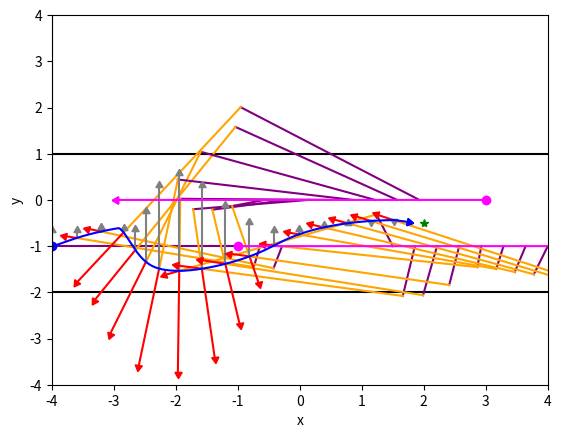

Reproduce this figure in Python. (Note: this script raises an exception after producing the figure.)
#!/usr/bin/env python

import sys
import matplotlib.pyplot as plt
import numpy
import math
from random import randint as ri

PICTURE_PATH = '/Users/wtw/Desktop/pddmrcs/test_results/'
# PICTURE_PATH = /home/wtw-ub/workspace/pddmrcs/test_results/
RATE = 100
PLOT_PERIOD_TICKS = 100
TIME = 60
MAX_DIST = 5
MIN_DIST = .5
MAX_VEL = .5
EPS = 1e-3

def goal_force_test(robot_pose, robot_vel, goal_pose, iteration = 0, *, coef_g = 1):
    max_linear_vel = MAX_VEL
    goal_dist_x = goal_pose[0] - robot_pose[0]
    goal_dist_y = goal_pose[1] - robot_pose[1]
    goal_dist = numpy.array([goal_dist_x, goal_dist_y, 0], numpy.dtype("float64"))
    goal_dist_norm = numpy.linalg.norm(goal_dist, ord=2)
    goal_dist_unit = numpy.array([0,0,0], numpy.dtype("float64"))
    if goal_dist_norm:
        goal_dist_unit = goal_dist / goal_dist_norm
    goal_force = coef_g * (goal_dist_unit * max_linear_vel - robot_vel)
    if (not iteration%PLOT_PERIOD_TICKS) and (iteration >= (0*RATE)):
        # plot_it(robot_pose, goal_force, color='green', arrow=True)
        pass
    # print(f'goal force: {goal_force[0]: 3.3f} {goal_force[1]: 3.3f}')
    return goal_force

def social_force_test(robot_pose, robot_vel, agent_vel, agent_pose, iteration = 0, *, 
                      coef_a = 1,
                      coef_b = 1
                      ):
    actual_dist = robot_pose - agent_pose
    actual_dist_norm = numpy.linalg.norm(actual_dist, ord=2)
    robot_vel_norm = numpy.linalg.norm(robot_vel, ord=2)
    agent_to_robot_vel_x = agent_vel[0] - robot_vel[0]
    agent_to_robot_vel_y = agent_vel[1] - robot_vel[1]
    agent_to_robot_vel = numpy.array([agent_to_robot_vel_x, agent_to_robot_vel_y, 0], numpy.dtype("float64"))
    agent_to_robot_vel_norm = numpy.linalg.norm(agent_to_robot_vel, ord=2)
    if agent_to_robot_vel_norm < EPS:
        # plot_it(robot_pose, [0,0], color='red', aster=True)
        return numpy.array([0,0,0], numpy.dtype('float64'))
    agent_to_robot_vel_angle_cos = numpy.dot(actual_dist, agent_to_robot_vel) / (actual_dist_norm * agent_to_robot_vel_norm)
    if agent_to_robot_vel_angle_cos < 0: 
        # plot_it(robot_pose, [0,0], color='red', aster=True)
        return numpy.array([0,0,0], numpy.dtype('float64'))
    agent_to_robot_vel_unit = agent_to_robot_vel / agent_to_robot_vel_norm
    agent_to_robot_dist = actual_dist_norm * agent_to_robot_vel_angle_cos * agent_to_robot_vel_unit
    collision_dist = actual_dist - agent_to_robot_dist
    collision_dist_norm = numpy.linalg.norm(collision_dist, ord=2)
    if collision_dist_norm < EPS:
        collision_dist = (  EPS * 
                            numpy.cross(  robot_vel/robot_vel_norm, 
                                        numpy.array([0,0,1],numpy.dtype('float64'))) *
                            (-1)**(numpy.dot(agent_vel, robot_vel) > 0)
                            )
        collision_dist_norm = EPS
    agent_to_robot_dist_norm = numpy.linalg.norm(agent_to_robot_dist, ord=2)
    social_force = coef_a * agent_to_robot_dist_norm * math.exp( - collision_dist_norm / coef_b) * (collision_dist / collision_dist_norm)
    if (numpy.dot(agent_vel, robot_vel) > 0) and (numpy.dot(agent_vel, social_force) > 0):
        social_force *= -1
    if (not iteration%PLOT_PERIOD_TICKS) and (iteration >= (0*RATE)):
        # plot_it(agent_pose, [0,agent_to_robot_vel_angle_cos], color='green')
        plot_it(agent_pose, agent_to_robot_dist, color='purple')
        plot_it(robot_pose, -collision_dist, color='orange')
        plot_it(robot_pose, [social_force[0],social_force[1]], color='red', arrow=True)
        pass
    # print(f'social force: {social_force[0]: 3.3f} {social_force[1]: 3.3f}')
    return social_force

def obstacle_force_test(robot_pose, iteration=0, *, coef_o=1, coef_c=1):
    obstacle_force = numpy.array([0,0,0], numpy.dtype('float64'))
    coef_o = 10
    coef_c = .3
    wall_1 = -2
    wall_2 = 1
    if iteration == 0:
        plot_it(numpy.array([-4,wall_1,0]), numpy.array([8,0,0]), color='black')
        plot_it(numpy.array([-4,wall_2,0]), numpy.array([8,0,0]), color='black')
    obstacle_distance_1 = abs(robot_pose[1] - wall_1)
    obstacle_distance_2 = abs(robot_pose[1] - wall_2)
    obstacle_direction = coef_o * numpy.array([0,1,0], numpy.dtype('float64'))
    obstacle_force += math.exp(-obstacle_distance_1 / coef_c) * obstacle_direction
    obstacle_force += math.exp(-obstacle_distance_2 / coef_c) * (-obstacle_direction)
    if (not iteration%PLOT_PERIOD_TICKS) and (iteration >= (0*RATE)):
        plot_it(robot_pose, obstacle_force, arrow=True, color='grey')
    return obstacle_force

def plot_it(origin, thing, *, color = 'purple', arrow=False, aster=False):
    plt.plot([origin[0], origin[0] + thing[0]], [origin[1], origin[1]+thing[1]], color=color)
    if arrow:
        if abs(thing[0])>EPS: 
            angle = math.atan(thing[1]/thing[0])-math.pi/2
        else: angle = math.pi/2 *(1 + (-1)**(thing[1]>0))
        if thing[0] < 0:
            angle += math.pi
        angle_deg = math.degrees(angle)
        plt.plot(origin[0] + thing[0], origin[1] + thing[1], color=color, marker=(3,0,angle_deg))
    elif aster: plt.plot(origin[0] + thing[0], origin[1] + thing[1], color=color, marker='*')

def rf(range = 3):
    return ri(-range,range-1) + ri(0,9)/10

def test_situation(*,
                    goal_pose = numpy.array([0, 0, 0], numpy.dtype("float64")),
                    robot_pose = numpy.array([0, 0, 0], numpy.dtype("float64")),
                    robot_vel = numpy.array([MAX_VEL, 0, 0], numpy.dtype("float64")),
                    agent_vel = numpy.array([MAX_VEL, 0, 0], numpy.dtype("float64")),
                    agent_pose = numpy.array([0, 0, 0], numpy.dtype("float64")),
                    _show = False,
                    _print = False,
                    _name = 'nothing',
                    coef_g = 1,
                    coef_a = 1,
                    coef_b = 1,
                        ):
    dt = RATE**(-1)
    _res = '_ne_uspel'
    array_robot_x = []
    array_robot_y = []
    array_agent_x = []
    array_agent_y = []
    social_force = numpy.array([0, 0, 0], numpy.dtype("float64"))
    if _print:
        plot_it(goal_pose, [0,0], aster=True, color = 'green')

    for i in range(TIME*RATE):
        array_robot_x.append(robot_pose[0])
        array_robot_y.append(robot_pose[1])
        array_agent_x.append(agent_pose[0])
        array_agent_y.append(agent_pose[1])
        goal_force = goal_force_test(robot_pose, robot_vel, goal_pose, i, coef_g = coef_g)
        social_force = social_force_test(robot_pose, robot_vel, agent_vel, agent_pose, i, coef_a=coef_a, coef_b=coef_b)
        sum_force = goal_force + social_force
        robot_vel += sum_force *dt
        robot_vel_norm = numpy.linalg.norm(robot_vel)
        if robot_vel_norm > MAX_VEL:
            robot_vel = MAX_VEL * (robot_vel/robot_vel_norm)
        robot_pose += robot_vel *dt
        agent_pose += agent_vel *dt
        if (numpy.linalg.norm(robot_pose - goal_pose) < MIN_DIST/2): 
            if _print: print(f'\nbreak on time = {i/RATE:3.3f}: goal reached')
            _res = '_ok'
            plot_it([robot_pose[0],robot_pose[1]],[robot_vel[0]*dt,robot_vel[1]*dt], color='blue', arrow=True)
            plot_it([agent_pose[0],agent_pose[1]],[agent_vel[0]*dt,agent_vel[1]*dt], color='magenta', arrow=True)
            break
        if (numpy.linalg.norm(robot_pose - agent_pose) < MIN_DIST): 
            if _print: print(f'\nbreak on time = {i/RATE:3.3f}: too close')
            _res = '_ploho'
            plot_it([robot_pose[0],robot_pose[1]],[robot_vel[0]*dt,robot_vel[1]*dt], color='blue', arrow=True)
            plot_it([agent_pose[0],agent_pose[1]],[agent_vel[0]*dt,agent_vel[1]*dt], color='magenta', arrow=True)
            break
    if not _print:
        plt.clf()
        return _res
    print('\nprinting...')
    plot_it([agent_pose[0],agent_pose[1]],[agent_vel[0]*dt,agent_vel[1]*dt], color='magenta', arrow=True)
    plot_it([robot_pose[0],robot_pose[1]],[robot_vel[0]*dt,robot_vel[1]*dt], color='blue', arrow=True)
    plt.plot(array_robot_x[0],array_robot_y[0], marker='o', color='blue')
    plt.plot(array_robot_x, array_robot_y, color='blue')
    plt.plot(array_agent_x[0],array_agent_y[0], marker='o', color='magenta')
    plt.plot(array_agent_x, array_agent_y, color='magenta')
    print('         ...done')
    plt.xlim((-4,4))
    plt.ylim((-4,4))
    plt.xlabel('x')
    plt.ylabel('y')
    plt.savefig(PICTURE_PATH + 
                _name + 
                _res + 
                '.png')
    if _show:
        plt.show()
    plt.clf()
    return _res

def test_situation_multi(*,
                    goal_pose = numpy.array([0, 0, 0], numpy.dtype("float64")),
                    robot_pose = numpy.array([0, 0, 0], numpy.dtype("float64")),
                    robot_vel = numpy.array([MAX_VEL, 0, 0], numpy.dtype("float64")),
                    agent_vel = [numpy.array([MAX_VEL, 0, 0], numpy.dtype("float64"))],
                    agent_pose = [numpy.array([0, 0, 0], numpy.dtype("float64"))],
                    _show = False,
                    _print = False,
                    _name = 'nothing',
                    coef_g = 1,
                    coef_a = 1,
                    coef_b = 1,
                    coef_o = 1, 
                    coef_c = 1
                    ):
    
    dt = RATE**(-1)
    _res = '_ne_uspel'
    array_robot_x = []
    array_robot_y = []
    array_agent_x = []
    array_agent_y = []
    for j in range(len(agent_pose)):
        array_agent_x.append([])
        array_agent_y.append([])
    if _print:
        plot_it(goal_pose, [0,0], aster=True, color = 'green')
    for i in range(TIME*RATE):
        social_force = numpy.array([0, 0, 0], numpy.dtype("float64"))
        array_robot_x.append(robot_pose[0])
        array_robot_y.append(robot_pose[1])
        for j in range(len(agent_pose)):
            array_agent_x[j].append(agent_pose[j][0])
            array_agent_y[j].append(agent_pose[j][1])
            if numpy.linalg.norm(robot_pose - agent_pose[j]) < MAX_DIST:
                social_force += social_force_test(robot_pose, robot_vel, agent_vel[j], agent_pose[j], i, coef_a=coef_a, coef_b=coef_b)
        goal_force = goal_force_test(robot_pose, robot_vel, goal_pose, i, coef_g = coef_g)
        obstacle_force = obstacle_force_test(robot_pose, i,  coef_o=coef_o, coef_c=coef_c)
        sum_force = goal_force + social_force + obstacle_force
        robot_vel += sum_force *dt
        robot_vel_norm = numpy.linalg.norm(robot_vel)
        if robot_vel_norm > MAX_VEL:
            robot_vel = MAX_VEL * (robot_vel/robot_vel_norm)
        robot_pose += robot_vel *dt
        for j in range(len(agent_pose)):
            agent_pose[j] += agent_vel[j] *dt
        if (numpy.linalg.norm(robot_pose - goal_pose) < MIN_DIST/2): 
            if _print: print(f'\nbreak on time = {i/RATE:3.3f}: goal reached')
            _res = '_ok'
            plot_it([robot_pose[0],robot_pose[1]],[robot_vel[0]*dt,robot_vel[1]*dt], color='blue', arrow=True)
            for j in range(len(agent_pose)):
                plot_it([agent_pose[j][0],agent_pose[j][1]],[agent_vel[j][0]*dt,agent_vel[j][1]*dt], color='magenta', arrow=True)
            break
        for j in range(len(agent_pose)):
            if (numpy.linalg.norm(robot_pose - agent_pose[j]) < MIN_DIST): 
                if _print: print(f'\nbreak on time = {i/RATE:3.3f}: too close')
                _res = '_ploho'
                plot_it([robot_pose[0],robot_pose[1]],[robot_vel[0]*dt,robot_vel[1]*dt], color='blue', arrow=True)
                plot_it([agent_pose[j][0],agent_pose[j][1]],[agent_vel[j][0]*dt,agent_vel[j][1]*dt], color='magenta', arrow=True)
                break
        if _res=='_ploho': break
                
    if not _print:
        plt.clf()
        return _res
    print('\nprinting...')
    for j in range(len(agent_pose)):
        plot_it([agent_pose[j][0],agent_pose[j][1]],[agent_vel[j][0]*dt,agent_vel[j][1]*dt], color='magenta', arrow=True)
        plt.plot(array_agent_x[j][0],array_agent_y[j][0], marker='o', color='magenta')
        plt.plot(array_agent_x[j], array_agent_y[j], color='magenta')
    plot_it([robot_pose[0],robot_pose[1]],[robot_vel[0]*dt,robot_vel[1]*dt], color='blue', arrow=True)
    plt.plot(array_robot_x[0],array_robot_y[0], marker='o', color='blue')
    plt.plot(array_robot_x, array_robot_y, color='blue')
    print('         ...done')
    plt.xlim((-4,4))
    plt.ylim((-4,4))
    plt.xlabel('x')
    plt.ylabel('y')
    plt.savefig(PICTURE_PATH + 
                _name + 
                _res + 
                '.png')
    if _show:
        plt.show()
    plt.clf()
    return _res

def nerand_test(*,
                    gp_x = 0, gp_y = 0,
                    rp_x = 0, rp_y = 0,
                    rv_x = 0, rv_y = 0,
                    ap_x = 0, ap_y = 0,
                    av_x = 0, av_y = 0,
                    coef_g,
                    coef_a,
                    coef_b
                    ):
    return test_situation(
                        goal_pose = numpy.array([gp_x, gp_y, 0], numpy.dtype("float64")),
                        robot_pose = numpy.array([rp_x, rp_y, 0], numpy.dtype("float64")),
                        robot_vel = numpy.array([rv_x, rv_y, 0], numpy.dtype("float64")),
                        agent_vel = numpy.array([av_x, av_y, 0], numpy.dtype("float64")),
                        agent_pose = numpy.array([ap_x, ap_y, 0], numpy.dtype("float64")),
                        _show = False,
                        _print = True,
                        _name = '_manual_test',
                        coef_g = coef_g,
                        coef_a = coef_a,
                        coef_b = coef_b
                            )

def nerand_test_multi(*,
                    gp_x = 0, gp_y = 0,
                    rp_x = 0, rp_y = 0,
                    rv_x = 0, rv_y = 0,
                    ap1_x = 0, ap1_y = 0,
                    av1_x = 0, av1_y = 0,
                    ap2_x = 0, ap2_y = 0,
                    av2_x = 0, av2_y = 0,
                    coef_g,
                    coef_a,
                    coef_b,
                    coef_o, 
                    coef_c
                    ):
    return test_situation_multi(
                        goal_pose = numpy.array([gp_x, gp_y, 0], numpy.dtype("float64")),
                        robot_pose = numpy.array([rp_x, rp_y, 0], numpy.dtype("float64")),
                        robot_vel = numpy.array([rv_x, rv_y, 0], numpy.dtype("float64")),
                        agent_vel = [
                                        numpy.array([av1_x, av1_y, 0], numpy.dtype("float64")),
                                        numpy.array([av2_x, av2_y, 0], numpy.dtype("float64"))
                                        ],
                        agent_pose = [
                                        numpy.array([ap1_x, ap1_y, 0], numpy.dtype("float64")),
                                        numpy.array([ap2_x, ap2_y, 0], numpy.dtype("float64"))
                                        ],
                        _show = False,
                        _print = True,
                        _name = '_manual_test',
                        coef_g = coef_g,
                        coef_a = coef_a,
                        coef_b = coef_b,
                        coef_o = coef_o, 
                        coef_c = coef_c
                            )

def rand_tests( steps = 1, *,
                _print = False,
                coef_g = 1,
                coef_a = 3,
                coef_b = 5):
    cnt_ne_uspel = 0
    cnt_ok = 0
    cnt_ploho = 0
    for i in range(steps):
        if _print:
            print(f'testing {i=}')
        rp_x = rf(3)
        rp_y = rf(3)
        ap_x = rf(3)
        ap_y = rf(3)
        rv_x = MAX_VEL*rf(1)
        rv_y = (-1)**(ri(0,1))*math.sqrt(MAX_VEL**2 - rv_x**2)
        av_x = MAX_VEL*rf(1)
        av_y = (-1)**(ri(0,1))*math.sqrt(MAX_VEL**2 - av_x**2)
        res = test_situation(   goal_pose = numpy.array([0, 0, 0], numpy.dtype("float64")),
                                robot_pose = numpy.array([rp_x, rp_y, 0], numpy.dtype("float64")),
                                robot_vel = numpy.array([rv_x, rv_y, 0], numpy.dtype("float64")),
                                agent_vel = numpy.array([av_x, av_y, 0], numpy.dtype("float64")),
                                agent_pose = numpy.array([ap_x, ap_y, 0], numpy.dtype("float64")),
                                _name = 'rand_test_' + str(i),
                                _print = _print,
                                coef_g = coef_g,
                                coef_a = coef_a,
                                coef_b = coef_b
                                    )
        if res == '_ok':
            cnt_ok +=1
        elif res == '_ne_uspel':
            cnt_ne_uspel +=1
        elif res == '_ploho':
            cnt_ploho += 1
        pass
    
    print('\n')
    print(f'coef_g: {coef_g: 3.3f}, coef_a: {coef_a: 3.3f}, coef_b: {coef_b: 3.3f}')
    print(f'cnt_ok: {cnt_ok/steps: 3.3f}')
    print(f'cnt_ne_uspel: {cnt_ne_uspel/steps: 3.3f}')
    print(f'cnt_ploho: {cnt_ploho/steps: 3.3f}')
    # print('\n')
    return {'ok': cnt_ok/steps, 'ne uspel': cnt_ne_uspel/steps, 'ploho': cnt_ploho/steps}

def check(*, steps, coef_g,coef_a,coef_b):
    print(  rand_tests( steps,
                        _print=False,
                        coef_g=coef_g,
                        coef_a=coef_a,
                        coef_b=coef_b
                            )
            )

def look_for_optimal():
    filename = 'test_results.txt'
    print(f'printing to {filename}...')
    original_stdout = sys.stdout
    
    with open(filename, 'w') as f:
        try:
            for coef_1 in range(18,22,1):
                for coef_2 in range(15,25,1):
                    for coef_3 in range(15,25,1):
                        print(f'testing g={coef_1/10}, a={coef_2/10}, b={coef_3/10}')
                        sys.stdout = f
                        check(steps=100, coef_g=coef_1/10, coef_a=coef_2/10, coef_b=coef_3/10)
                        sys.stdout = original_stdout
        except KeyboardInterrupt:
            sys.stdout = original_stdout
            pass
    print(f'                              ...done')


def main():
    # look_for_optimal()
    

    # rand_tests(steps = 100, _print = True,
    #             coef_g = 2,
    #             coef_a = 2,
    #             coef_b = 2)

    # res = nerand_test(gp_x = 2, gp_y = -1,
    #                     rp_x = -3, rp_y = -1,
    #                     rv_x = MAX_VEL, rv_y = 0,
    #                     ap_x = 3, ap_y = 0,
    #                     av_x = -MAX_VEL/2, av_y = 0,
    #                     coef_g = 2,
    #                     coef_a = 2,
    #                     coef_b = 2
    #                     )


    res = nerand_test_multi(gp_x = 2, gp_y = -.5,
                            rp_x = -4, rp_y = -1,
                            rv_x = MAX_VEL, rv_y = 0,
                            ap1_x = 3, ap1_y = 0,
                            av1_x = -MAX_VEL/1.4, av1_y = 0,
                            ap2_x = -1, ap2_y = -1,
                            av2_x = MAX_VEL/1.4, av2_y = 0,
                            coef_g = 2,
                            coef_a = 2,
                            coef_b = 2,
                            coef_o = 10, 
                            coef_c = .3
                        )
    # print(res)
    pass

if __name__ == '__main__':
    main()




# useless fragments


    # array_sum_force_x = []
    # array_sum_force_y = []
    # array_goal_force_x = []
    # array_goal_force_y = []
    # array_social_force_x = []
    # array_social_force_y = []
    # array_robot_vel_x = []
    # array_robot_vel_y = []
    # array_agent_vel_x = []
    # array_agent_vel_y = []
        # array_sum_force_x.append(sum_force[0])
        # array_sum_force_y.append(sum_force[1])
        # array_goal_force_x.append(goal_force[0])
        # array_goal_force_y.append(goal_force[1])
        # array_social_force_x.append(social_force[0])
        # array_social_force_y.append(social_force[1])
        # array_robot_vel_x.append(robot_vel[0])
        # array_robot_vel_y.append(robot_vel[1])
        # array_agent_vel_x.append(agent_vel[0])
        # array_agent_vel_y.append(agent_vel[1])
# for i in range(0, len(array_robot_x), PLOT_PERIOD_TICKS):
#     pass
    # pose correspondence
    # plt.plot([array_agent_x[i],array_robot_x[i]],[array_agent_y[i],array_robot_y[i]],color='orange')
    # goal force
    # plt.quiver(array_robot_x[i], array_robot_y[i], array_goal_force_x[i], array_goal_force_y[i], color='g', scale=3)
    # social force
    # plt.quiver(array_robot_x[i], array_robot_y[i], array_social_force_x[i], array_social_force_y[i], color='r', scale=3)
    # sum force
    # plt.quiver(array_robot_x[i], array_robot_y[i], array_sum_force_x[i], array_sum_force_y[i], color='b', scale=3)
    # speed
    # plt.quiver(array_robot_x[i], array_robot_y[i], array_robot_vel_x[i], array_robot_vel_y[i], color='b', scale=100)
    # plt.quiver(array_agent_x[i], array_agent_y[i], array_agent_vel_x[i], array_agent_vel_y[i], color='r', scale=100)
